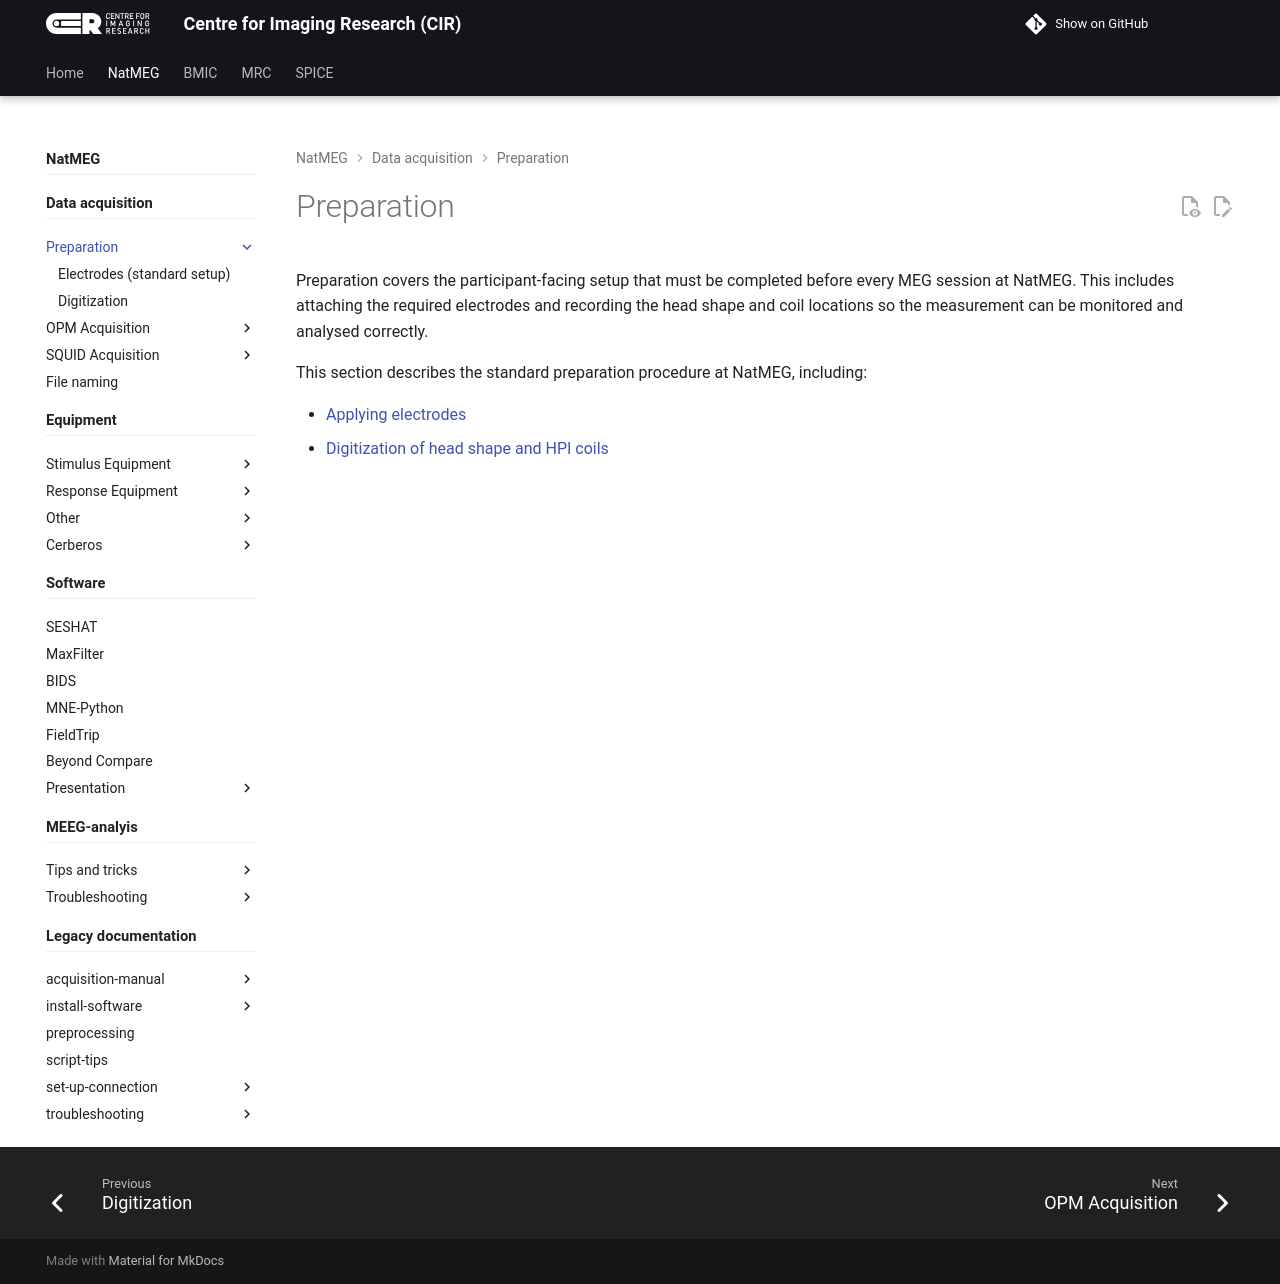

repository: k-CIR/cir-wiki · page: natmeg/preparation/index.html · generator: mkdocs

---
title: Preparation
---

Preparation covers the participant-facing setup that must be completed before every MEG session at NatMEG. This includes attaching the required electrodes and recording the head shape and coil locations so the measurement can be monitored and analysed correctly.

This section describes the standard preparation procedure at NatMEG, including:

- [Applying electrodes](./01_Electrodes-standard-setup.md)
- [Digitization of head shape and HPI coils](./02_Digitization-hpi.md)
